Image classification data set "data_split" (militarychelick/mango_neiroset on GitHub). Class labels (8): anthracnose, bacterial canker, cutting weevil, die back, gall midge, healthy, powdery mildew, sooty mould.

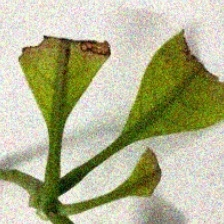
Label: cutting weevil

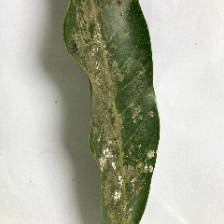
Label: sooty mould

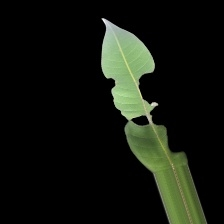
Label: bacterial canker

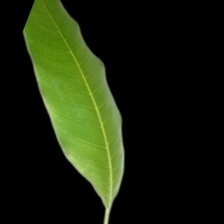
Label: healthy

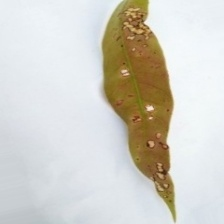
Label: anthracnose

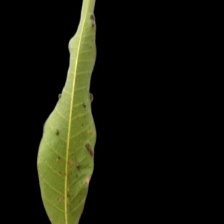
Label: gall midge
